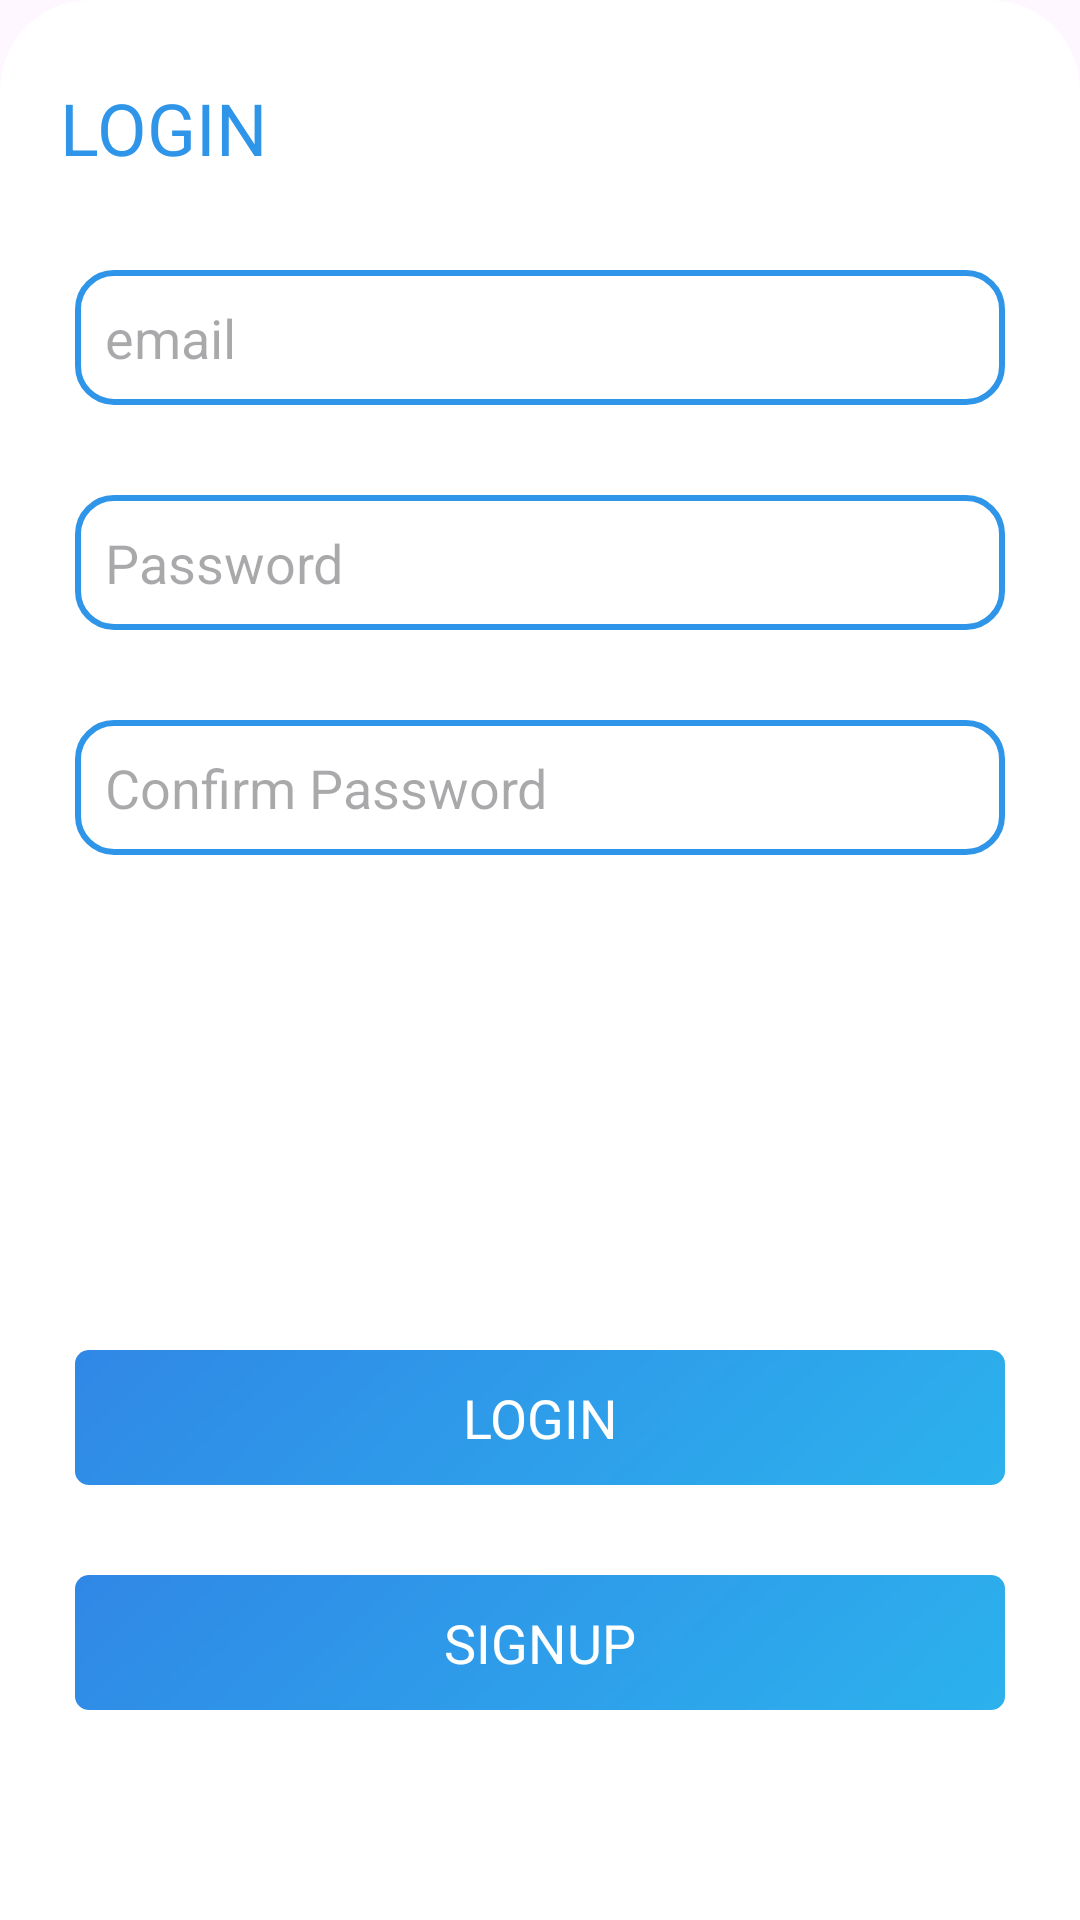

Here is an Android app screen rendered from its layout file. Give the layout XML and the strings, colors and styles it references.
<!-- AndroidManifest.xml: application theme Theme.IslamicQuis -->
<!-- res/layout/login_card_view.xml -->
<?xml version="1.0" encoding="utf-8"?>
<LinearLayout xmlns:android="http://schemas.android.com/apk/res/android"
    xmlns:app="http://schemas.android.com/apk/res-auto"
    xmlns:tools="http://schemas.android.com/tools"
    android:layout_width="match_parent"
    android:layout_height="match_parent"
    android:orientation="vertical"
    android:weightSum="10">
    <RelativeLayout xmlns:android="http://schemas.android.com/apk/res/android"
        xmlns:app="http://schemas.android.com/apk/res-auto"
        xmlns:tools="http://schemas.android.com/tools"
        android:layout_width="match_parent"
        android:layout_height="0dp"
        android:layout_weight="10 "
        android:layout_margin="0dp"
        android:background="@drawable/main_card_shape"

        app:cardPreventCornerOverlap="true">

        <LinearLayout
            android:layout_width="match_parent"
            android:layout_height="match_parent"
            android:orientation="vertical"
            android:background="@drawable/main_card_shape">



            <LinearLayout
                android:layout_width="match_parent"
                android:layout_height="match_parent"
                android:orientation="vertical"
                android:weightSum="10">

                <LinearLayout
                    android:id="@+id/quiz_category_layout"
                    android:layout_width="match_parent"
                    android:layout_height="0dp"
                    android:layout_weight="10"
                    android:orientation="vertical"
                    android:weightSum="10">

                    <TextView
                        android:id="@+id/sign_in_text_view"
                        android:layout_width="match_parent"
                        android:layout_height="0dp"
                        android:layout_gravity="center"
                        android:layout_margin="10dp"
                        android:layout_weight="1"
                        android:gravity="start|center"
                        android:text="@string/quiz_login"
                        android:textColor="@color/app_bg_light"
                        android:textSize="24dp" />

                    <EditText
                        android:id="@+id/email_text"
                        android:layout_width="match_parent"
                        android:layout_height="0dp"
                        android:layout_weight="1"
                        android:background="@drawable/login_shape"
                        android:hint="email"
                        android:layout_margin="15dp"
                        android:paddingStart="10dp"/>
                    <EditText
                        android:id="@+id/password_test"
                        android:layout_width="match_parent"
                        android:layout_height="0dp"
                        android:layout_weight="1"
                        android:background="@drawable/login_shape"
                        android:hint="Password"
                        android:layout_margin="15dp"
                        android:paddingStart="10dp"
                        />
                    <EditText
                        android:id="@+id/confirm_password_test"
                        android:layout_width="match_parent"
                        android:layout_height="0dp"
                        android:layout_weight="1"
                        android:background="@drawable/login_shape"
                        android:hint="Confirm Password"
                        android:layout_margin="15dp"
                        android:paddingStart="10dp"/>

                    <View
                        android:layout_width="match_parent"
                        android:layout_height="0dp"
                        android:layout_weight="3"/>
                    <TextView
                        android:id="@+id/login_btn"
                        android:layout_width="match_parent"
                        android:layout_height="0dp"
                        android:layout_weight="1"
                        android:gravity="center"
                        android:textColor="@color/white"
                        android:background="@drawable/app_button"
                        android:text="@string/quiz_login"
                        android:layout_margin="15dp"
                        android:textSize="18dp"/>
                    <TextView
                        android:id="@+id/sign_in_btn"
                        android:layout_width="match_parent"
                        android:layout_height="0dp"
                        android:layout_weight="1"
                        android:gravity="center"
                        android:textColor="@color/white"
                        android:background="@drawable/app_button"
                        android:text="@string/quiz_sign_in"
                        android:layout_margin="15dp"
                        android:textSize="18dp"/>
                </LinearLayout>

            </LinearLayout>
        </LinearLayout>
    </RelativeLayout>
</LinearLayout>
<!-- resources referenced by this layout -->
<resources>
  <color name="app_bg_light">#2F95E8</color>
  <color name="white">#FFFFFFFF</color>
  <!-- drawable app_button (drawable) -->
  <vector
      xmlns:android="http://schemas.android.com/apk/res/android"
      xmlns:aapt="http://schemas.android.com/aapt"
      android:width="327dp"
      android:height="50dp"
      android:viewportWidth="327"
      android:viewportHeight="50"
      >
      <group>
          <clip-path
              android:pathData="M5 0H322C324.761 0 327 2.23858 327 5V45C327 47.7614 324.761 50 322 50H5C2.23858 50 0 47.7614 0 45V5C0 2.23858 2.23858 0 5 0Z"
              />
          <group
              android:translateX="0.687"
              android:translateY="-1.98"
              android:pivotX="163.5"
              android:pivotY="25"
              android:scaleX="5.9"
              android:scaleY="7.73"
              android:rotation="45.16"
              >
              <path
                  android:pathData="M0 0V50H327V0"
                  >
                  <aapt:attr name="android:fillColor">
                      <gradient
                          android:type="linear"
                          android:startX="81.75"
                          android:startY="25"
                          android:endX="245.25"
                          android:endY="25"
                          >
                          <item
                              android:color="#3550DC"
                              android:offset="0"
                              />
                          <item
                              android:color="#27E9F7"
                              android:offset="1"
                              />
                      </gradient>
                  </aapt:attr>
              </path>
          </group>
      </group>
  </vector>
  <!-- drawable login_shape (drawable) -->
  <?xml version="1.0" encoding="utf-8"?>
  <shape xmlns:android="http://schemas.android.com/apk/res/android" android:shape="rectangle">
      <stroke
          android:width="2dp"
          android:color="@color/app_bg_light" />
      <corners android:radius="12dp"/>
  </shape>
  <!-- drawable main_card_shape (drawable) -->
  <?xml version="1.0" encoding="utf-8"?>
  <shape
      xmlns:android="http://schemas.android.com/apk/res/android"
      android:shape="rectangle"
      >
      <solid android:color="@color/white"/>
  
  
      <padding android:left="5dp" android:top="5dp"
          android:right="5dp" android:bottom="5dp" />
  
      <stroke android:width="0.0dp" android:color="#D9D9D9"/>
      <corners android:bottomRightRadius="0dp"
          android:bottomLeftRadius="0dp"
          android:topLeftRadius="30dp"
          android:topRightRadius="30dp" />
  </shape>
  <string name="quiz_login">LOGIN </string>
  <string name="quiz_sign_in">SIGNUP </string>
  <style name="Theme.IslamicQuis" parent="Base.Theme.IslamicQuis" />
  <style name="Base.Theme.IslamicQuis" parent="Theme.Material3.DayNight.NoActionBar">
           Customize your light theme here.
           <item name="colorPrimary">@color/app_bg_light</item>
      </style>
</resources>
